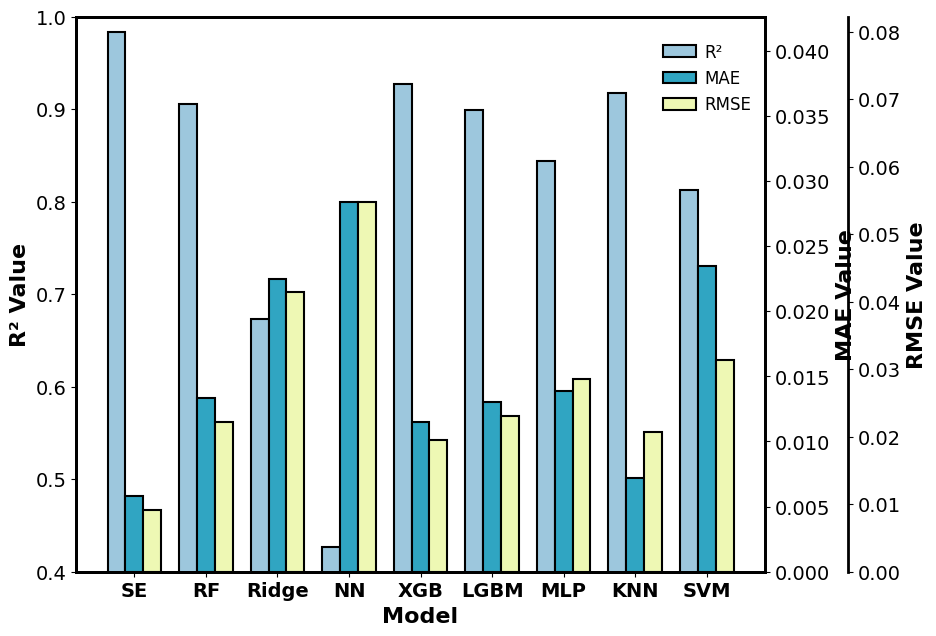

This chart was generated by the following Python code: (Note: this script raises an exception after producing the figure.)
import matplotlib.pyplot as plt
import numpy as np

# Data preparation:
conditions = ['SE', 'RF', 'Ridge', 'NN', 'XGB', 'LGBM', 'MLP', 'KNN', 'SVM']
r2   = [0.9839, 0.9060, 0.6731, 0.4266, 0.9277, 0.8991, 0.8445, 0.9180, 0.8123]
mae  = [0.0058, 0.0133, 0.0225, 0.0284, 0.0115, 0.0130, 0.0139, 0.0072, 0.0235]
rmse = [0.0092, 0.0222, 0.0414, 0.0548, 0.0195, 0.0230, 0.0286, 0.0207, 0.0314]

# Plot parameter settings
bar_width = 0.25
index = np.arange(len(conditions))
colors = {
    'R2': '#9DC7DD',
    'MAE': '#30A5C2',
    'RMSE': '#EEF8B4'
}

# Set global font to Times New Roman
plt.rcParams['font.family'] = 'Times New Roman'

# Create figure and primary axis
fig, ax1 = plt.subplots(figsize=(10, 7))

# Plot R² bar chart
bar1 = ax1.bar(index - bar_width, r2, bar_width,
               color=colors['R2'], edgecolor='black', linewidth=1.5, label='R²')
ax1.set_xlabel('Model', fontsize=16, fontweight='bold')
ax1.set_ylabel('R² Value', fontsize=16, fontweight='bold', color='black')  # 修改为黑色
ax1.tick_params(axis='y', labelcolor='black', labelsize=14)  # 修改为黑色
ax1.set_ylim(0.4, 1.0)
ax1.set_xticks(index)
ax1.set_xticklabels(conditions, fontsize=14, fontweight='bold', rotation=0)

# Create MAE axis
ax2 = ax1.twinx()
bar2 = ax2.bar(index, mae, bar_width,
               color=colors['MAE'], edgecolor='black', linewidth=1.5, label='MAE')
ax2.set_ylabel('MAE Value', fontsize=16, fontweight='bold', color='black')  # 修改为黑色
ax2.tick_params(axis='y', labelcolor='black', labelsize=14)  # 修改为黑色
ax2.set_ylim(0, max(mae)*1.5)

# Create RMSE axis
ax3 = ax1.twinx()
ax3.spines['right'].set_position(('outward', 60))
bar3 = ax3.bar(index + bar_width, rmse, bar_width,
               color=colors['RMSE'], edgecolor='black', linewidth=1.5, label='RMSE')
ax3.set_ylabel('RMSE Value', fontsize=16, fontweight='bold', color='black')  # 修改为黑色
ax3.tick_params(axis='y', labelcolor='black', labelsize=14)  # 修改为黑色
ax3.set_ylim(0, max(rmse)*1.5)

# Unify axis styles
for ax in [ax1, ax2, ax3]:
    ax.spines['top'].set_visible(True)
    for side in ['left', 'right', 'bottom', 'top']:
        ax.spines[side].set_linewidth(2)
    ax.tick_params(axis='x', labelsize=14)

# Adjust legend position and style
ax1.legend([bar1[0], bar2[0], bar3[0]], ['R²', 'MAE', 'RMSE'],
           loc='upper left', fontsize=12, frameon=False,
           bbox_to_anchor=(0.83, 0.98),
           handletextpad=0.5, columnspacing=1.2)

plt.tight_layout(pad=3)
plt.savefig('D:/hsx/desktop/machine learning-literature/高清图/R2_MAE_RMSE.pdf', bbox_inches='tight')
plt.show()